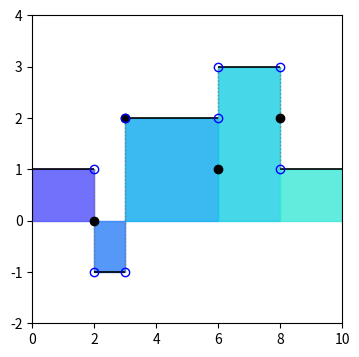

Here is the Python script that generated this plot:
import matplotlib.pyplot as plt
import matplotlib.patches as patches
import matplotlib.cm as cm
import numpy as np
import numpy.random as rand
# Added Filling
rand.seed(19)

fig, ax = plt.subplots(nrows=1, 
                       ncols=1,
                       subplot_kw={'xlim':(0,10), 'ylim':(-2,4)},
                       figsize=(4, 4),
                       dpi=300)

points = np.array([0, 2, 3, 6, 8, 10])
noPoints = len(points)
heights = np.random.randint(-1, 4, size=noPoints)

# Plot lines between adjecent points in 'points' at varying heights
for x in range(len(points) - 1):
    ax.hlines(heights[x], 
              points[x], 
              points[x+1], 
              linewidth=1.2, 
              linestyle='-', 
              color='k')
    # Draw rectangle patches under those lines
    rect = patches.Rectangle((points[x], 0),
                             (points[x+1] - points[x]),
                             heights[x],
                             color=cm.rainbow(x/15 + 0.1),
                             alpha=0.8)
    ax.add_patch(rect)

## Draw rectangle patches under the lines but coloured over integer steps
#for y in range(10):
#    for x in range(len(points)):
#        if y >= points[x]:
#            continue
#        rect = patches.Rectangle((y, 0),
#                                 1,
#                                 heights[x-1],
#                                 color=cm.spring(y/10),
#                                 alpha=0.3)
#        ax.add_patch(rect)
#        break

# Dotted horizontal lines at the jumps
for i, x in enumerate(points[1:-1]):
    ax.vlines(x, heights[i], heights[i+1], linewidth=1,
              linestyle=':', color='grey')

# Also add a random point for the value of the funtion at x
atx = rand.randint(5, size=(noPoints-2))
ax.plot(points[1:-1], atx, 'ko', fillstyle='full')
ax.plot(points[1:-1], heights[1:-1], 'bo', fillstyle='none') 
ax.plot(points[1:-1], heights[:-2], 'bo', fillstyle='none') 

#plt.show()
plt.savefig('StepFilled3.png')
